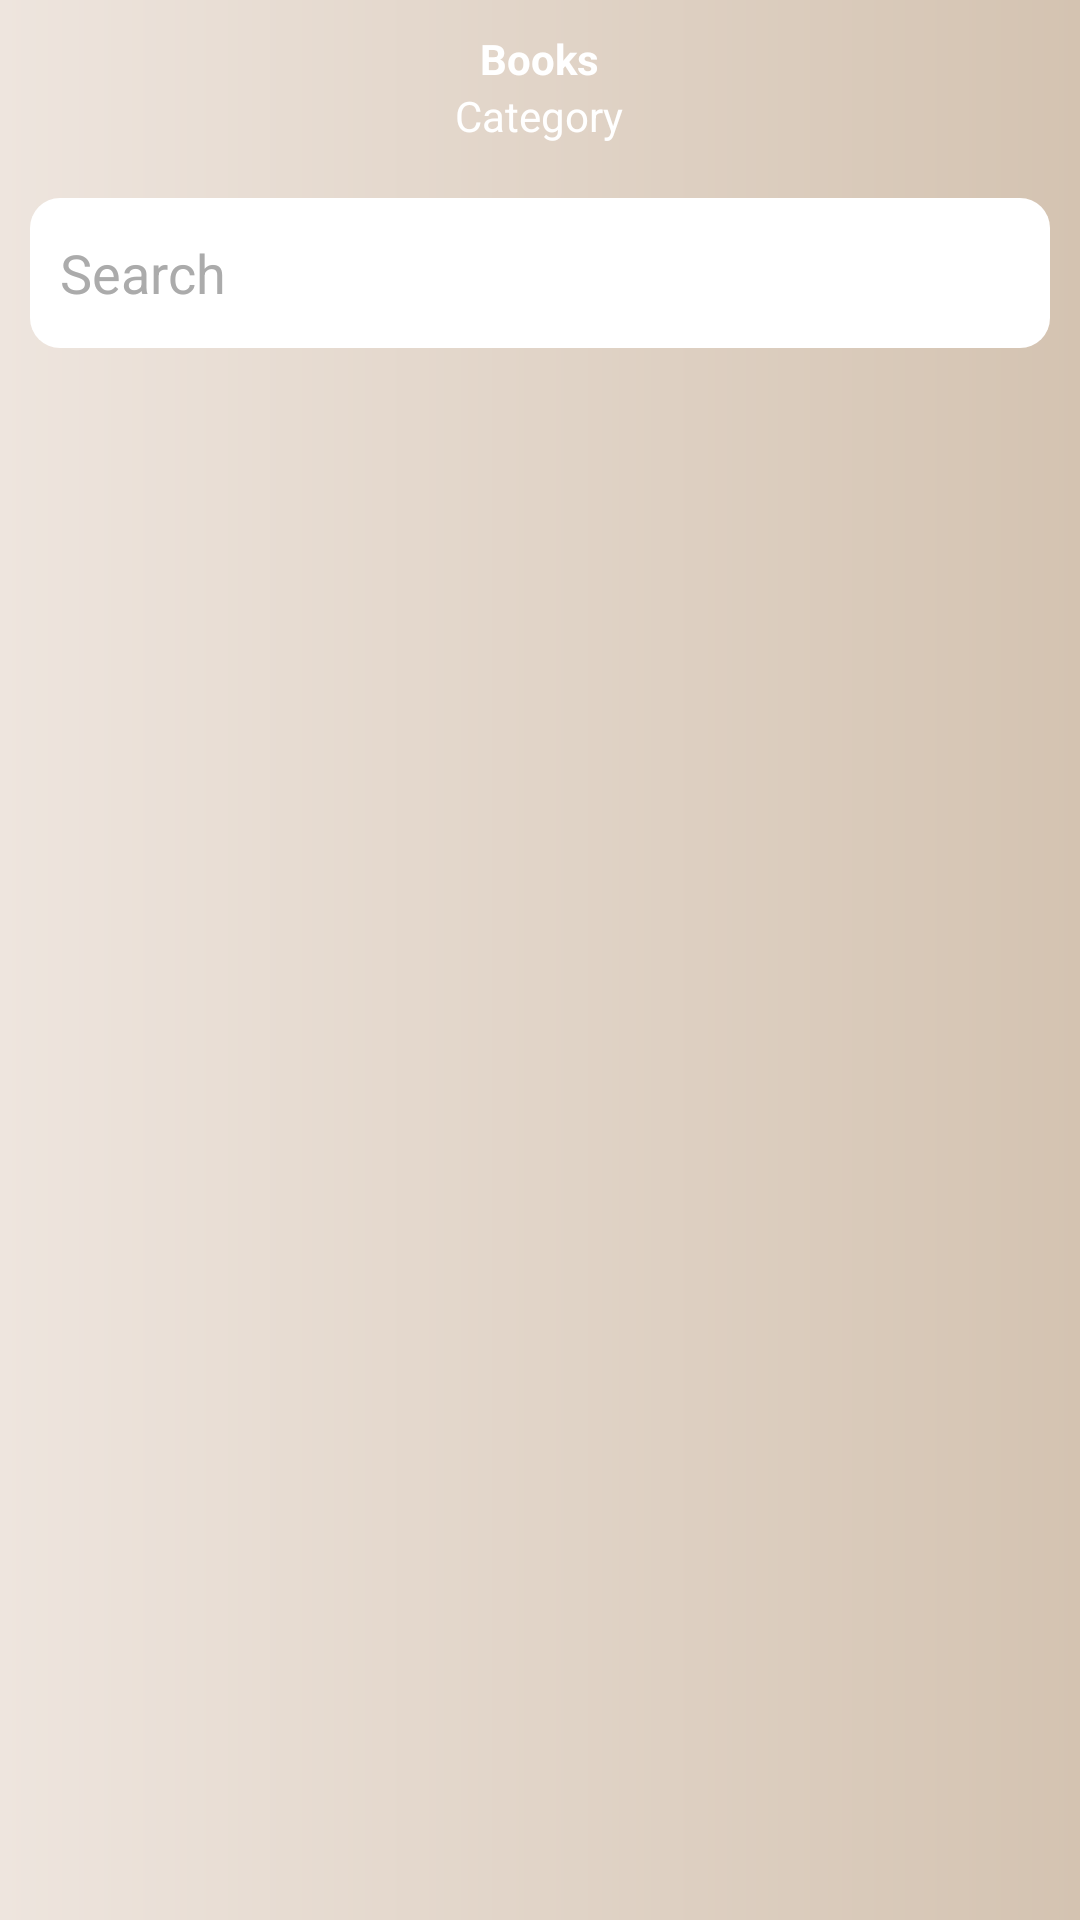

Reconstruct the res/layout file that produces this screen, plus the resources it refers to.
<!-- AndroidManifest.xml: application theme AppTheme.NoActionBar -->
<!-- res/layout/activity_pdf_list.xml -->
<?xml version="1.0" encoding="utf-8"?>
<RelativeLayout xmlns:android="http://schemas.android.com/apk/res/android"
    xmlns:app="http://schemas.android.com/apk/res-auto"
    xmlns:tools="http://schemas.android.com/tools"
    android:layout_width="match_parent"
    android:layout_height="match_parent"
    android:background="@drawable/bg_splash_gradient"
    tools:context="me.mirosh.spiritualread.activities.PdfListActivity">


    <RelativeLayout
        android:layout_width="match_parent"
        android:layout_height="?actionBarSize"
        android:id="@+id/toolbarRl"
        android:background="@drawable/shape_toolbar01"

        >

        <ImageButton
            android:layout_width="50dp"
            android:layout_height="50dp"
            android:id="@+id/backBtn"
            android:layout_centerVertical="true"
            android:layout_marginStart="10dp"
            android:src="@drawable/ic_back_white"
            android:background="@android:color/transparent"/>
<TextView
    android:id="@+id/titleTv"
    android:layout_width="wrap_content"
    android:layout_height="wrap_content"
    android:text="@string/pdf_list_books"
    android:layout_centerHorizontal="true"
    android:layout_marginTop="10dp"
    android:textColor="@color/md_white_1000"
    android:textStyle="bold" />


        <TextView
            android:layout_width="wrap_content"
            android:layout_height="wrap_content"
            android:layout_centerHorizontal="true"
            android:id="@+id/subtitleTv"
            android:text="@string/pdf_list_category"
            android:textColor="@color/md_white_1000"
            android:layout_below="@id/titleTv"/>
    </RelativeLayout>


    <EditText
        android:layout_width="match_parent"
        android:layout_height="50dp"
        android:id="@+id/searchEt"
        android:layout_marginTop="10dp"
        android:background="@drawable/shape_edittext01"
        android:layout_below="@id/toolbarRl"
        android:layout_marginEnd="10dp"
        android:layout_marginStart="10dp"
        android:padding="10dp"
        android:hint="@string/search_et"
        android:textColorHint="@color/light_grey"
        android:drawableStart="@drawable/ic_search_gray"
        android:drawablePadding="10dp"
        android:textColor="@color/md_black_1000"
        />


    <androidx.recyclerview.widget.RecyclerView
        android:id="@+id/bookRv"
        android:layout_width="match_parent"
        android:layout_height="match_parent"

        android:layout_below="@id/searchEt"
        android:layout_marginStart="10dp"
        android:layout_marginTop="9dp"
        android:layout_marginEnd="10dp"
        android:layout_marginBottom="10dp"
        app:layoutManager="androidx.recyclerview.widget.LinearLayoutManager"
        tools:listitem="@layout/row_pdf_admin" />

</RelativeLayout
    >
<!-- res/layout/row_pdf_admin.xml (included above) -->
<?xml version="1.0" encoding="utf-8"?>
<androidx.cardview.widget.CardView xmlns:android="http://schemas.android.com/apk/res/android"
    android:layout_width="match_parent"
    android:layout_height="140dp"
    xmlns:app="http://schemas.android.com/apk/res-auto"
    android:layout_marginBottom="5dp"
    app:cardBackgroundColor="@color/md_white_1000"
    app:cardCornerRadius="5dp"
    app:cardElevation="0dp"

    app:contentPadding="5dp">

    <RelativeLayout
        android:layout_width="match_parent"
        android:layout_height="wrap_content">

        <RelativeLayout

            android:id="@+id/pdfRl"
            android:layout_width="100dp"
            android:layout_height="140dp"
            android:layout_marginEnd="5dp"
            android:background="@drawable/sahpe_button03">

            
            <com.github.barteksc.pdfviewer.PDFView
                android:id="@+id/pdfView"
                android:layout_width="match_parent"
                android:layout_height="match_parent" />
            
            <ProgressBar
                android:id="@+id/progressBar"
                android:layout_width="match_parent"
                android:layout_height="match_parent"
                android:background="@drawable/sahpe_button03"
                android:indeterminate="true"
                android:indeterminateTint="@color/seconColor"
                android:indeterminateTintMode="src_atop" />
        </RelativeLayout>

        <TextView
            android:id="@+id/titleTv"
            style="@style/TextAppearance.MaterialComponents.Headline6"
            android:layout_width="match_parent"
            android:layout_height="wrap_content"

            android:layout_toStartOf="@id/moreBtn"
            android:layout_toEndOf="@id/pdfRl"
            android:maxLines="1"
            android:text="Book Title " />

        <TextView
            android:id="@+id/descriptionTv"
            style="@style/TextAppearance.MaterialComponents.Body2"
            android:layout_width="match_parent"
            android:layout_height="wrap_content"
            android:layout_below="@id/titleTv"
            android:layout_marginTop="8dp"
            android:layout_toEndOf="@id/pdfRl"
            android:ellipsize="end"
            android:maxLines="2"
            android:text="Book Description" />


        <TextView
            android:id="@+id/readme"
            android:layout_width="70dp"
            android:layout_height="wrap_content"
            android:layout_below="@id/descriptionTv"
            android:layout_alignParentEnd="true"
            android:background="@drawable/shape_button01"
            android:contentDescription="this is approve button"
            android:drawableEnd="@drawable/baseline_read_more_24"
            android:gravity="center"
            android:padding="5dp"
            android:text="@string/view"
            android:textColor="@color/md_white_1000"
            android:textSize="13sp" />

        <TextView
            android:id="@+id/categoryTv"
            style="@style/TextAppearance.MaterialComponents.Caption"
            android:layout_width="wrap_content"
            android:layout_height="wrap_content"
            android:layout_alignParentEnd="true"
            android:layout_alignParentBottom="true"
            android:maxLines="1"
            android:text="Category" />

        <TextView
            android:id="@+id/sizeTv"
            style="@style/TextAppearance.MaterialComponents.Caption"
            android:layout_width="wrap_content"
            android:layout_height="wrap_content"
            android:layout_alignParentBottom="true"
            android:layout_toEndOf="@id/pdfRl"
            android:maxLines="1"
            android:text="13 Mb " />

        <TextView
            android:id="@+id/dateTv"
            style="@style/TextAppearance.MaterialComponents.Caption"
            android:layout_width="wrap_content"
            android:layout_height="wrap_content"
            android:layout_alignParentBottom="true"
            android:layout_toStartOf="@id/categoryTv"
            android:layout_toEndOf="@id/sizeTv"
            android:maxLines="1"
            android:text="dd/MM/yyyy"
            android:textAlignment="center"
            android:textColor="@color/md_black_1000" />

        <ImageButton

            android:id="@+id/moreBtn"
            android:layout_width="wrap_content"
            android:layout_height="wrap_content"
            android:layout_alignParentEnd="true"
            android:background="@android:color/transparent"
            android:padding="5dp"
            android:src="@drawable/ic_more_blac"

            />-->
    </RelativeLayout>


</androidx.cardview.widget.CardView>
<!-- resources referenced by this layout -->
<resources>
  <color name="light_grey">#ABABAB</color>
  <color name="md_black_1000">#000000</color>
  <color name="md_white_1000">#ffffff</color>
  <!-- drawable bg_splash_gradient (drawable) -->
  <?xml version="1.0" encoding="utf-8"?>
  <shape xmlns:android="http://schemas.android.com/apk/res/android">
  
      <gradient
          android:angle="180"
          android:endColor="@color/colorPrimary"
          android:startColor="@color/colorPrimaryDark" />
  
  </shape>
  <!-- drawable sahpe_button03 (drawable) -->
  <?xml version="1.0" encoding="utf-8"?>
  <shape xmlns:android="http://schemas.android.com/apk/res/android"
      android:shape="rectangle">
  
      <solid android:color="@color/colorPrimaryDark"/>
      <corners android:radius="13dp"/>
  
  </shape>
  <!-- drawable shape_edittext01 (drawable) -->
  <?xml version="1.0" encoding="utf-8"?>
  <shape xmlns:android="http://schemas.android.com/apk/res/android"
      android:shape="rectangle">
  
      <solid android:color="@color/md_white_1000"/>
  
      <corners android:radius="10dp"/>
  
  </shape>
  <string name="pdf_list_books">Books</string>
  <string name="pdf_list_category">Category</string>
  <string name="search_et">Search</string>
  <string name="view">View</string>
  <style name="AppTheme.NoActionBar">
  
          <item name="android:textColorAlertDialogListItem">@color/md_black_1000</item>
          <item name="android:textColorPrimary">@color/md_black_1000</item>
          <item name="windowActionBar">false</item>
          <item name="windowNoTitle">true</item>
          <item name="android:statusBarColor">@color/dark_blue</item>
          <item name="colorPrimary">#134D58</item>
          <item name="colorPrimaryDark">#0F2B36</item>
          <item name="colorAccent">#F9734D</item>
  
          
          <item name="windowActionModeOverlay">true</item>
          <item name="android:textColor">@color/md_black_1000</item>
  
          
          <item name="actionModeBackground">@color/md_black_1000</item>
      </style>
  <color name="colorPrimary">#EEE5DE</color>
  <color name="colorPrimaryDark">#D4C3B1</color>
  <color name="dark_blue">#405467</color>
</resources>
